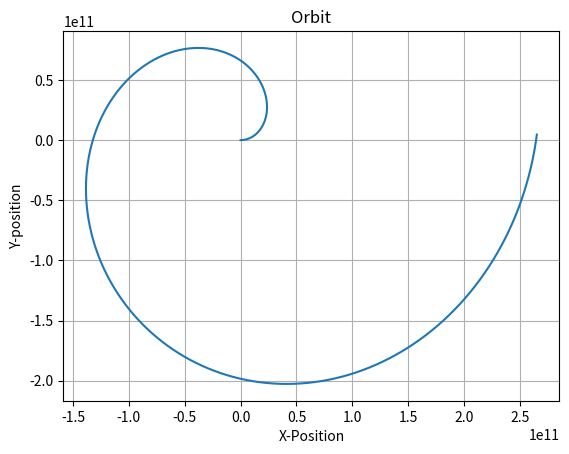

Source code (Python):
import math
import numpy as np
import matplotlib.pyplot as plt

#Inital conditions
t0 = 0
tf = 86400
r0 = 42164000 #m
mu = 3.986004418e14 #m something s something
rdot0 = 3070000 #m/s
#Acceleration
T = 2*math.pi*math.sqrt(r0**3/mu)
#Number of steps
n = 100000

deltat = (tf-t0)/n
r = np.zeros([n])
rdot = np.zeros([n])
theta = np.zeros([n])
x = np.zeros([n])
y = np.zeros([n])
t = np.linspace(t0,tf,n)

rdot[0] = rdot0
r[0] = r0
for j in range(1,n):
    rdot[j] = deltat*(-mu/r[j-1]**2) + rdot[j-1]
    r[j] = deltat*(rdot[j-1]) + r[j-1]
    theta[j] = (t[j]/T)*2*math.pi
    x[j] = r[j]*math.cos(theta[j])
    y[j] = r[j]*math.sin(theta[j])

for j in range(n):
    print (t[j],r[j])

# u = np.linspace(0, 2 * np.pi, 100)
# vearth = np.linspace(0, np.pi, 100)
# xe[u] = 6371000*math.cos(u)
# ye[u] = 6371000*math.sin(u)

# plt.plot(xe,ye)
plt.plot(x,y)
plt.xlabel("X-Position")
plt.ylabel("Y-position")
plt.title("Orbit")
plt.grid()
plt.show()
